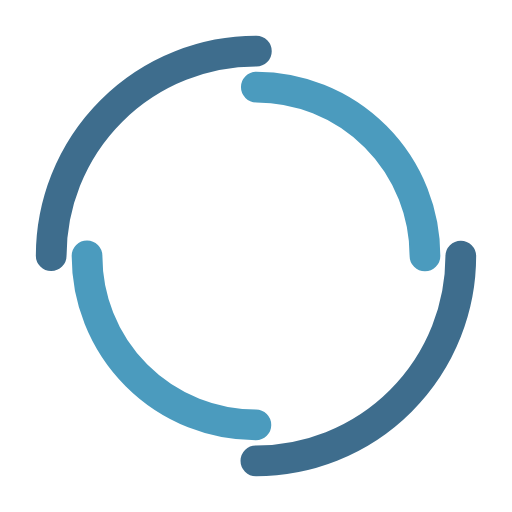
t = 0.00 s
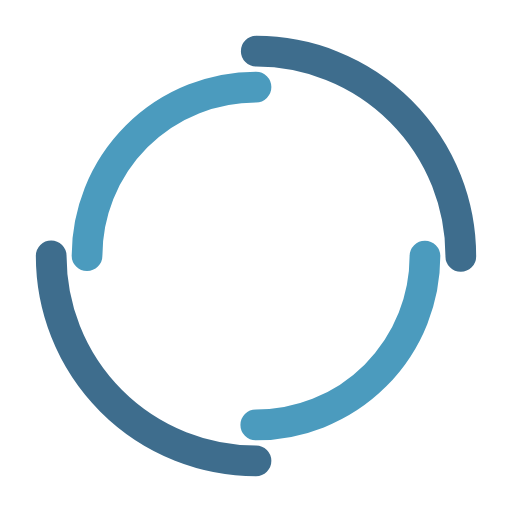
t = 0.25 s
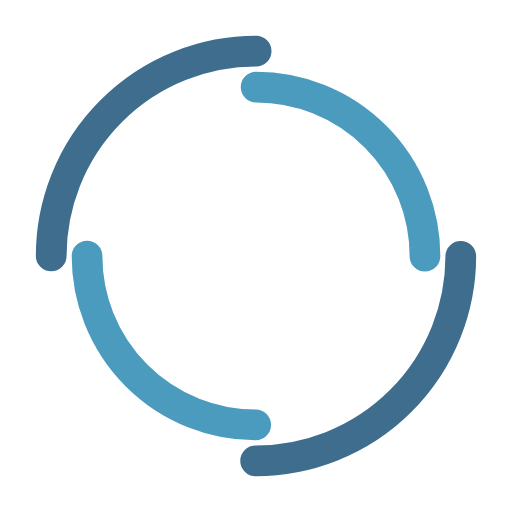
t = 0.50 s
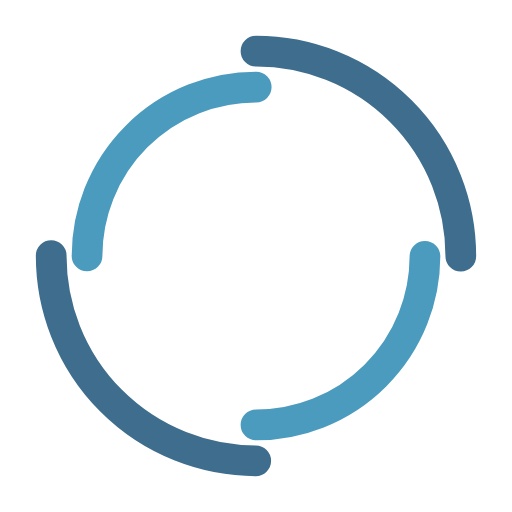
t = 0.75 s

The animated SVG that drew these frames (rendered in a browser with its animation timeline set to each time). Animation: 2 SMIL elements (animateTransform=2); one cycle of 1.00 s, repeats indefinitely.

<svg width="200px"  height="200px"  xmlns="http://www.w3.org/2000/svg" viewBox="0 0 100 100" preserveAspectRatio="xMidYMid" class="lds-double-ring" style="background: none;"><circle cx="50" cy="50" ng-attr-r="{{config.radius}}" ng-attr-stroke-width="{{config.width}}" ng-attr-stroke="{{config.c1}}" ng-attr-stroke-dasharray="{{config.dasharray}}" fill="none" stroke-linecap="round" r="40" stroke-width="6" stroke="#3e6d8d" stroke-dasharray="62.83185307179586 62.83185307179586" transform="rotate(65.8822 50 50)"><animateTransform attributeName="transform" type="rotate" calcMode="linear" values="0 50 50;360 50 50" keyTimes="0;1" dur="1s" begin="0s" repeatCount="indefinite"></animateTransform></circle><circle cx="50" cy="50" ng-attr-r="{{config.radius2}}" ng-attr-stroke-width="{{config.width}}" ng-attr-stroke="{{config.c2}}" ng-attr-stroke-dasharray="{{config.dasharray2}}" ng-attr-stroke-dashoffset="{{config.dashoffset2}}" fill="none" stroke-linecap="round" r="33" stroke-width="6" stroke="#4b9bbe" stroke-dasharray="51.83627878423159 51.83627878423159" stroke-dashoffset="51.83627878423159" transform="rotate(-65.8822 50 50)"><animateTransform attributeName="transform" type="rotate" calcMode="linear" values="0 50 50;-360 50 50" keyTimes="0;1" dur="1s" begin="0s" repeatCount="indefinite"></animateTransform></circle></svg>